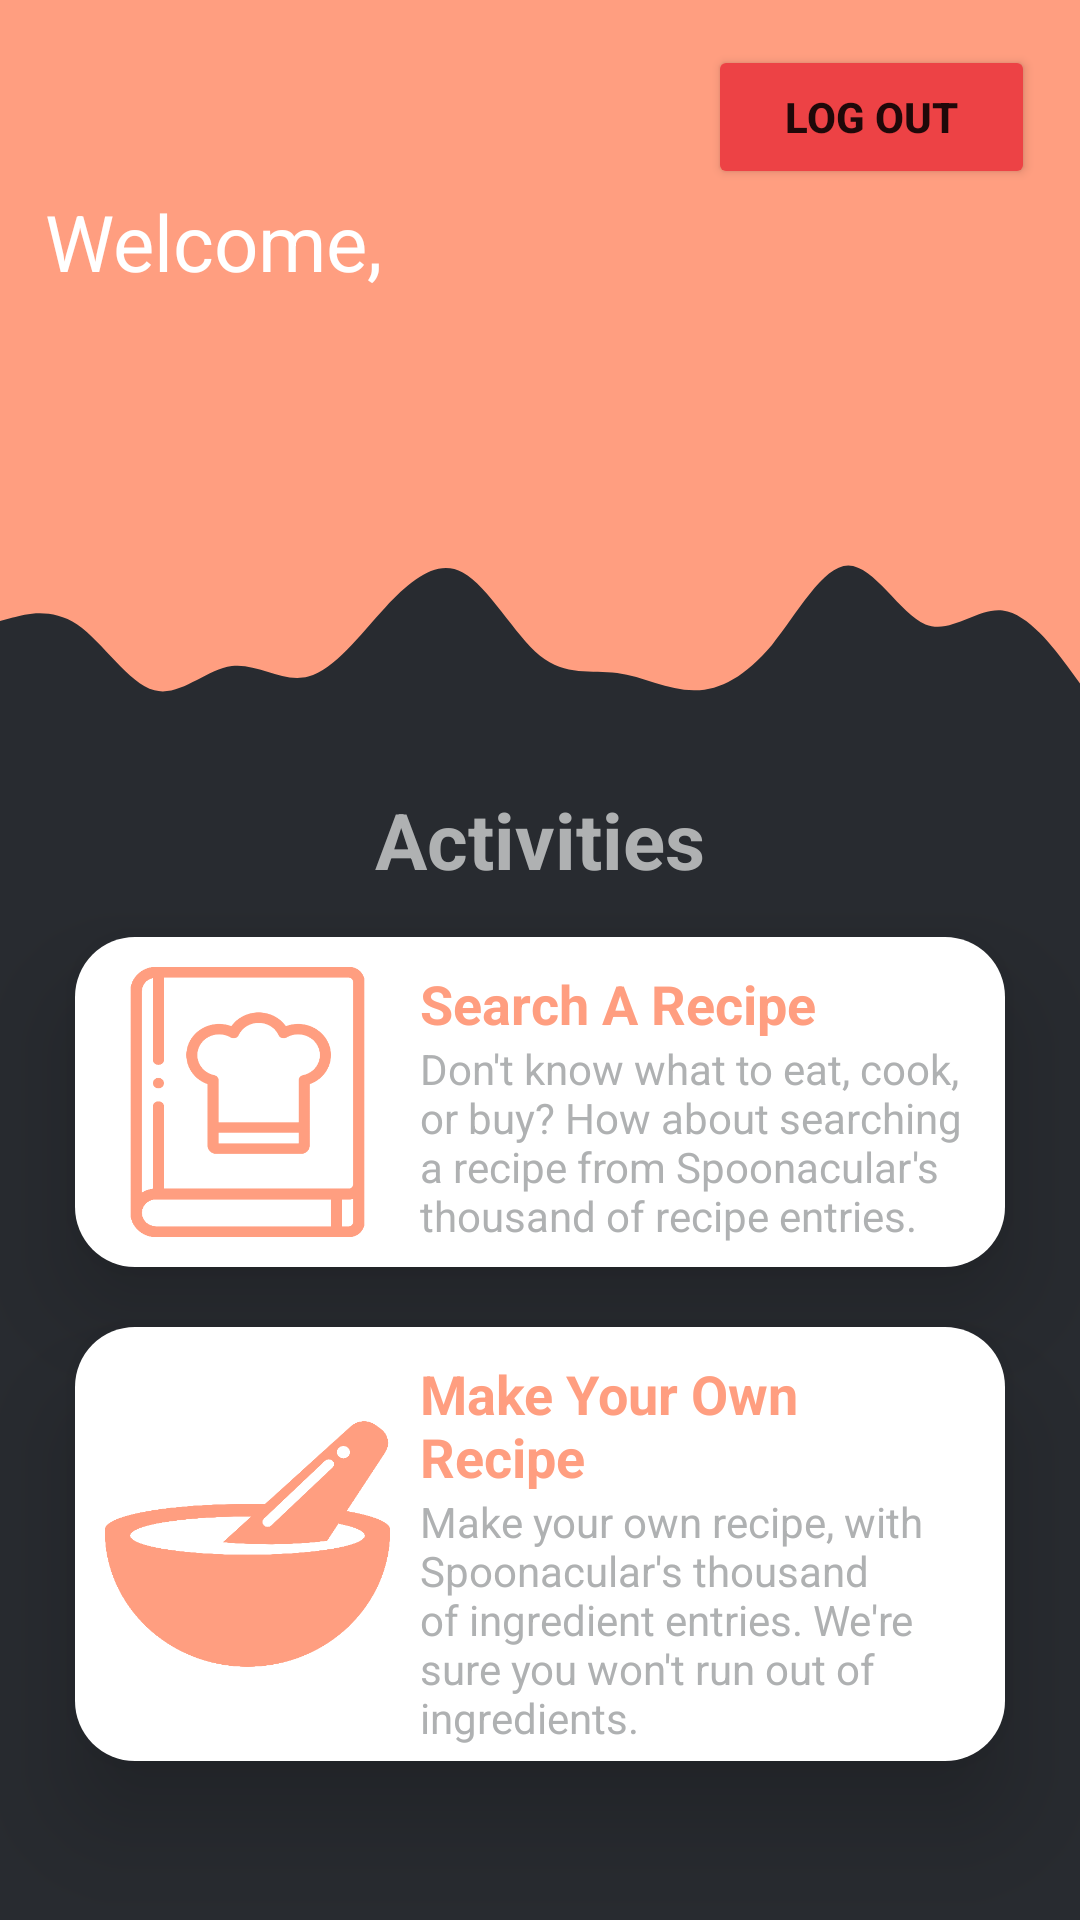

The Android layout XML behind this screen, and the referenced resources:
<!-- AndroidManifest.xml: application theme Theme.CITE306Final -->
<!-- res/layout/dashboard_fragment_dashboard.xml -->
<?xml version="1.0" encoding="utf-8"?>
<androidx.constraintlayout.widget.ConstraintLayout xmlns:android="http://schemas.android.com/apk/res/android"
                                                   xmlns:app="http://schemas.android.com/apk/res-auto"
                                                   xmlns:tools="http://schemas.android.com/tools"
                                                   android:layout_width="match_parent"
                                                   android:layout_height="match_parent"
                                                   android:clipChildren="false" android:clipToPadding="false"
                                                   android:background="@color/dark_gray">

    <LinearLayout
            android:orientation="vertical"
            android:layout_width="match_parent"
            android:layout_height="match_parent" app:layout_constraintTop_toTopOf="parent"
            app:layout_constraintEnd_toEndOf="parent" app:layout_constraintStart_toStartOf="parent"
            app:layout_constraintBottom_toBottomOf="parent" android:id="@+id/dashboard_fragment"
            app:layout_constraintWidth_max="450dp" android:clipChildren="false" android:clipToPadding="false">
        <LinearLayout
                android:orientation="vertical"
                android:layout_width="match_parent"
                android:layout_height="wrap_content"
                android:background="@color/orangie" android:layout_gravity="center_horizontal">
            <Button
                    android:text="@string/dashboard_logOutButton"
                    android:layout_width="109dp"
                    android:layout_height="wrap_content" android:id="@+id/dashboardFragment_logoutButton"
                    android:layout_weight="1" android:layout_marginTop="15dp"
                    android:layout_marginEnd="15dp"
                    android:backgroundTint="#ed4245" android:textStyle="bold"
                    android:layout_gravity="end"/>
            <TextView
                    android:text="@string/dashboard_welcomeLabel"
                    android:layout_width="match_parent"
                    android:layout_height="wrap_content" android:id="@+id/dashboardFragment_welcomeLabel"
                    android:textColor="@color/white" android:textSize="26sp"
                    android:layout_marginStart="15dp" android:layout_marginEnd="15dp"/>
            <TextView
                    android:layout_width="match_parent"
                    android:layout_height="wrap_content" android:id="@+id/dashboardFragment_usernameLabel"
                    android:textColor="@color/white" android:textSize="45sp" android:layout_marginStart="15dp"
                    android:layout_marginEnd="15dp" android:layout_marginBottom="15dp"
            />
        </LinearLayout>
        <RelativeLayout
                android:layout_width="match_parent"
                android:layout_height="65dp" android:background="@drawable/dashboard_wave"
                android:layout_marginTop="-1dp" android:layout_gravity="center_horizontal"
                android:backgroundTint="@color/orangie">

        </RelativeLayout>
        <TextView
                android:text="@string/dashboard_activitiesLabel"
                android:layout_width="match_parent"
                android:layout_height="wrap_content" android:id="@+id/dashboardFragment_activitiesLabel"
                android:layout_marginStart="15dp"
                android:layout_marginEnd="15dp" android:gravity="center_horizontal" android:textSize="26sp"
                android:textColor="@color/light_gray" android:textStyle="bold" android:layout_marginTop="25dp"
                android:layout_marginBottom="15dp"/>
        <LinearLayout
                android:orientation="vertical"
                android:layout_width="match_parent"
                android:layout_height="wrap_content" android:layout_marginStart="25dp" android:layout_marginEnd="25dp"
                android:layout_gravity="center_horizontal">
            <LinearLayout
                    android:orientation="horizontal"
                    android:layout_width="match_parent"
                    android:layout_height="wrap_content" android:id="@+id/dashboardFragment_switchToSearch"
                    android:background="@drawable/button_rounded_lg" android:backgroundTint="@color/white"
                    android:paddingTop="5dp" android:paddingBottom="5dp" android:elevation="20dp">
                <ImageView
                        android:layout_width="200dp"
                        android:layout_height="90dp"
                        android:id="@+id/switchToSearch_icon" android:layout_weight="1" android:layout_marginTop="5dp"
                        android:layout_marginBottom="5dp" android:layout_marginStart="10dp"
                        android:cropToPadding="false" android:layout_gravity="center_vertical"
                        android:background="@drawable/image_dashboardfragment_recipebook"
                        android:backgroundTint="@color/orangie"/>
                <LinearLayout
                        android:orientation="vertical"
                        android:layout_width="match_parent"
                        android:layout_height="wrap_content" android:layout_weight="1" android:layout_marginStart="10dp"
                        android:layout_marginEnd="10dp">
                    <TextView
                            android:text="@string/dashboard_switchToSearchLabel"
                            android:layout_width="match_parent"
                            android:layout_height="wrap_content" android:id="@+id/switchToSearch_title"
                            android:textStyle="bold" android:textColor="@color/orangie" android:textSize="18sp"
                            android:layout_marginTop="5dp"/>
                    <TextView
                            android:text="Don't know what to eat, cook, or buy? How about searching a recipe from Spoonacular's thousand of recipe entries."
                            android:layout_width="match_parent"
                            android:layout_height="wrap_content" android:id="@+id/switchToSearch_description"
                            android:textColor="@color/light_gray" android:textSize="14sp"
                            android:gravity="fill_horizontal"
                    />
                </LinearLayout>
            </LinearLayout>
            <LinearLayout
                    android:orientation="horizontal"
                    android:layout_width="match_parent"
                    android:layout_height="wrap_content" android:id="@+id/dashboardFragment_switchToMakeRecipe"
                    android:background="@drawable/button_rounded_lg" android:backgroundTint="@color/white"
                    android:layout_marginTop="20dp" android:paddingTop="5dp" android:paddingBottom="5dp"
                    android:elevation="20dp">
                <ImageView
                        android:layout_width="200dp"
                        android:layout_height="90dp"
                        android:id="@+id/switchToMakeRecipe_icon" android:layout_weight="1"
                        android:layout_marginTop="5dp"
                        android:layout_marginBottom="5dp" android:layout_marginStart="10dp"
                        android:cropToPadding="false" android:layout_gravity="center_vertical"
                        android:background="@drawable/image_dashboardfragment_foodbowl"
                        android:backgroundTint="@color/orangie"/>
                <LinearLayout
                        android:orientation="vertical"
                        android:layout_width="match_parent"
                        android:layout_height="wrap_content" android:layout_weight="1" android:layout_marginStart="10dp"
                        android:layout_marginEnd="10dp">
                    <TextView
                            android:text="@string/dashboard_switchToMakeRecipeLabel"
                            android:layout_width="match_parent"
                            android:layout_height="wrap_content" android:id="@+id/switchToMakeRecipe_title"
                            android:textStyle="bold" android:textColor="@color/orangie" android:textSize="18sp"
                            android:layout_marginTop="5dp"/>
                    <TextView
                            android:text="Make your own recipe, with Spoonacular's thousand of ingredient entries. We're sure you won't run out of ingredients."
                            android:layout_width="match_parent"
                            android:layout_height="wrap_content" android:id="@+id/switchToMakeRecipe_description"
                            android:textColor="@color/light_gray" android:textSize="14sp"
                            android:gravity="fill_horizontal"
                    />
                </LinearLayout>
            </LinearLayout>
        </LinearLayout>
    </LinearLayout>
</androidx.constraintlayout.widget.ConstraintLayout>
<!-- resources referenced by this layout -->
<resources>
  <color name="dark_gray">#282b30</color>
  <color name="light_gray">#afb1b2</color>
  <color name="orangie">#FF9E80</color>
  <color name="white">#FFFFFFFF</color>
  <!-- drawable button_rounded_lg (drawable) -->
  <?xml version="1.0" encoding="UTF-8"?>
  <shape xmlns:android="http://schemas.android.com/apk/res/android" >
      <solid android:color="@color/orangie"/>
      <corners android:radius="20dp"/>
      <padding android:left="0dp" android:top="0dp" android:right="0dp" android:bottom="0dp" />
  </shape>
  <!-- drawable dashboard_wave (drawable) -->
  <vector xmlns:android="http://schemas.android.com/apk/res/android"
          android:width="1440dp"
          android:height="320dp"
          android:viewportWidth="1440"
          android:viewportHeight="300">
      <group android:translateY="320"
             android:scaleY="-1"
             android:rotation="0">
          <path
                  android:pathData="M0,160L17.1,165.3C34.3,171,69,181,103,154.7C137.1,128,171,64,206,53.3C240,43,274,85,309,90.7C342.9,96,377,64,411,74.7C445.7,85,480,139,514,181.3C548.6,224,583,256,617,234.7C651.4,213,686,139,720,106.7C754.3,75,789,85,823,80C857.1,75,891,53,926,53.3C960,53,994,75,1029,122.7C1062.9,171,1097,245,1131,245.3C1165.7,245,1200,171,1234,154.7C1268.6,139,1303,181,1337,176C1371.4,171,1406,117,1423,90.7L1440,64L1440,320L1422.9,320C1405.7,320,1371,320,1337,320C1302.9,320,1269,320,1234,320C1200,320,1166,320,1131,320C1097.1,320,1063,320,1029,320C994.3,320,960,320,926,320C891.4,320,857,320,823,320C788.6,320,754,320,720,320C685.7,320,651,320,617,320C582.9,320,549,320,514,320C480,320,446,320,411,320C377.1,320,343,320,309,320C274.3,320,240,320,206,320C171.4,320,137,320,103,320C68.6,320,34,320,17,320L0,320Z"
                  android:fillColor="#00843c"/>
      </group>
  </vector>
  <!-- drawable image_dashboardfragment_foodbowl: png bitmap (drawable, 14626 bytes) -->
  <!-- drawable image_dashboardfragment_recipebook: png bitmap (drawable, 12369 bytes) -->
  <string name="dashboard_activitiesLabel">Activities</string>
  <string name="dashboard_logOutButton">Log Out</string>
  <string name="dashboard_switchToMakeRecipeLabel">Make Your Own Recipe</string>
  <string name="dashboard_switchToSearchLabel">Search A Recipe</string>
  <string name="dashboard_welcomeLabel">Welcome,</string>
  <style name="Theme.CITE306Final" parent="Theme.MaterialComponents.Light.NoActionBar">
          
          <item name="colorPrimary">@color/purple_500</item>
          <item name="colorPrimaryVariant">@color/purple_700</item>
          <item name="colorOnPrimary">@color/white</item>
          
          <item name="colorSecondary">@color/teal_200</item>
          <item name="colorSecondaryVariant">@color/teal_700</item>
          <item name="colorOnSecondary">@color/black</item>
          
  
          
          <item name="android:windowDrawsSystemBarBackgrounds">true</item>
          <item name="android:statusBarColor">#000000</item>
          <item name="windowActionBar">false</item>
          <item name="windowNoTitle">true</item>
      </style>
  <color name="purple_500">#FF6200EE</color>
  <color name="purple_700">#FF3700B3</color>
  <color name="teal_200">#FF03DAC5</color>
  <color name="teal_700">#FF018786</color>
  <color name="black">#FF000000</color>
</resources>
